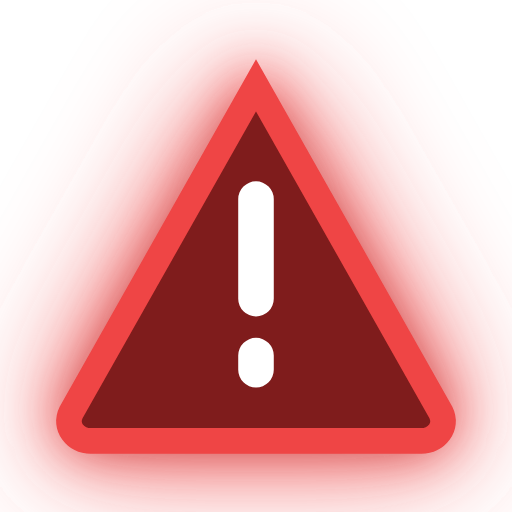
t = 0.00 s
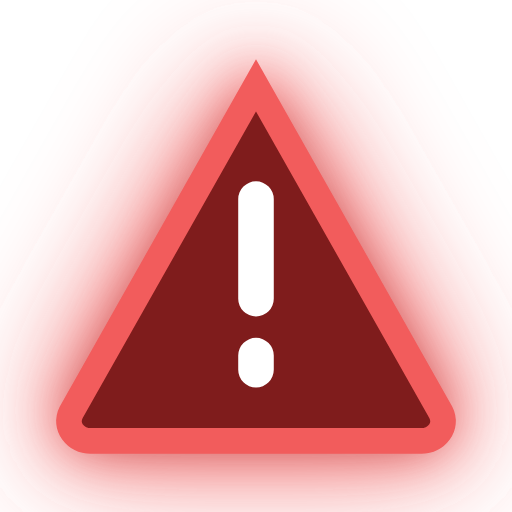
t = 0.13 s
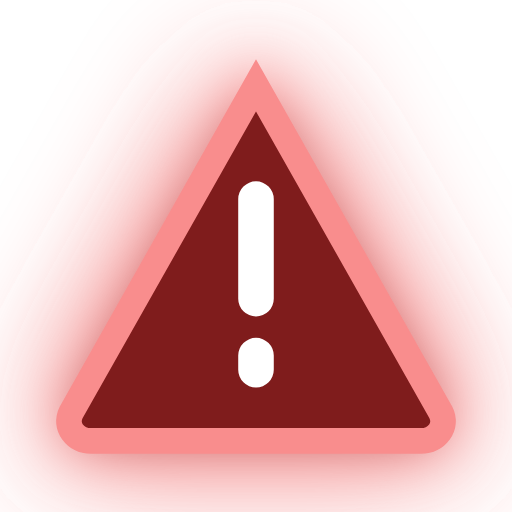
t = 0.38 s
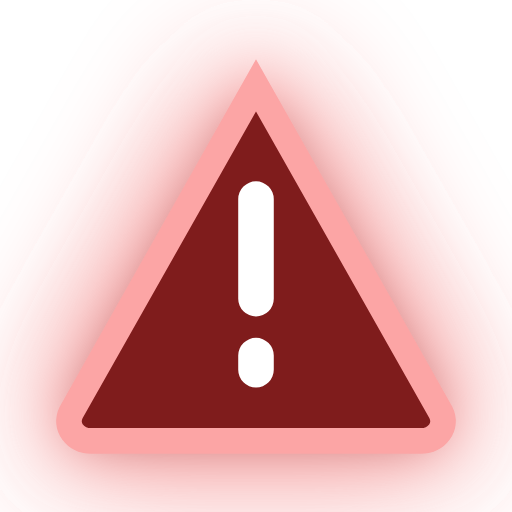
t = 0.50 s
t = 0.63 s: frame unchanged from t = 0.38 s, image omitted
t = 0.88 s: frame unchanged from t = 0.13 s, image omitted

The animated SVG that drew these frames (rendered in a browser with its animation timeline set to each time). Animation: 1 SMIL element (animate=1); one cycle of 1.00 s, repeats indefinitely.

<svg xmlns="http://www.w3.org/2000/svg" viewBox="0 0 36 36" width="32" height="32" fill="none">
  <defs>
    <filter id="glow-emg" x="-40%" y="-40%" width="180%" height="180%">
      <feDropShadow dx="0" dy="0" stdDeviation="4" flood-color="#ef4444" flood-opacity="0.9"/>
      <feGaussianBlur stdDeviation="2" result="blur"/>
      <feComposite in="SourceGraphic" in2="blur" operator="over"/>
    </filter>
  </defs>

  <g transform="translate(2, 2)" filter="url(#glow-emg)">
    <path d="M16 4 L29 27 C29.5 28 28.7 29 27.6 29 L4.4 29 C3.3 29 2.5 28 3 27 Z" fill="#7f1d1d" stroke="#ef4444" stroke-width="1.8">
      <animate attributeName="stroke" values="#ef4444;#fca5a5;#ef4444" dur="1s" repeatCount="indefinite"/>
    </path>
    <path d="M16 12 L16 19 M16 23 L16 24" stroke="#ffffff" stroke-width="2.5" stroke-linecap="round"/>
  </g>
</svg>
